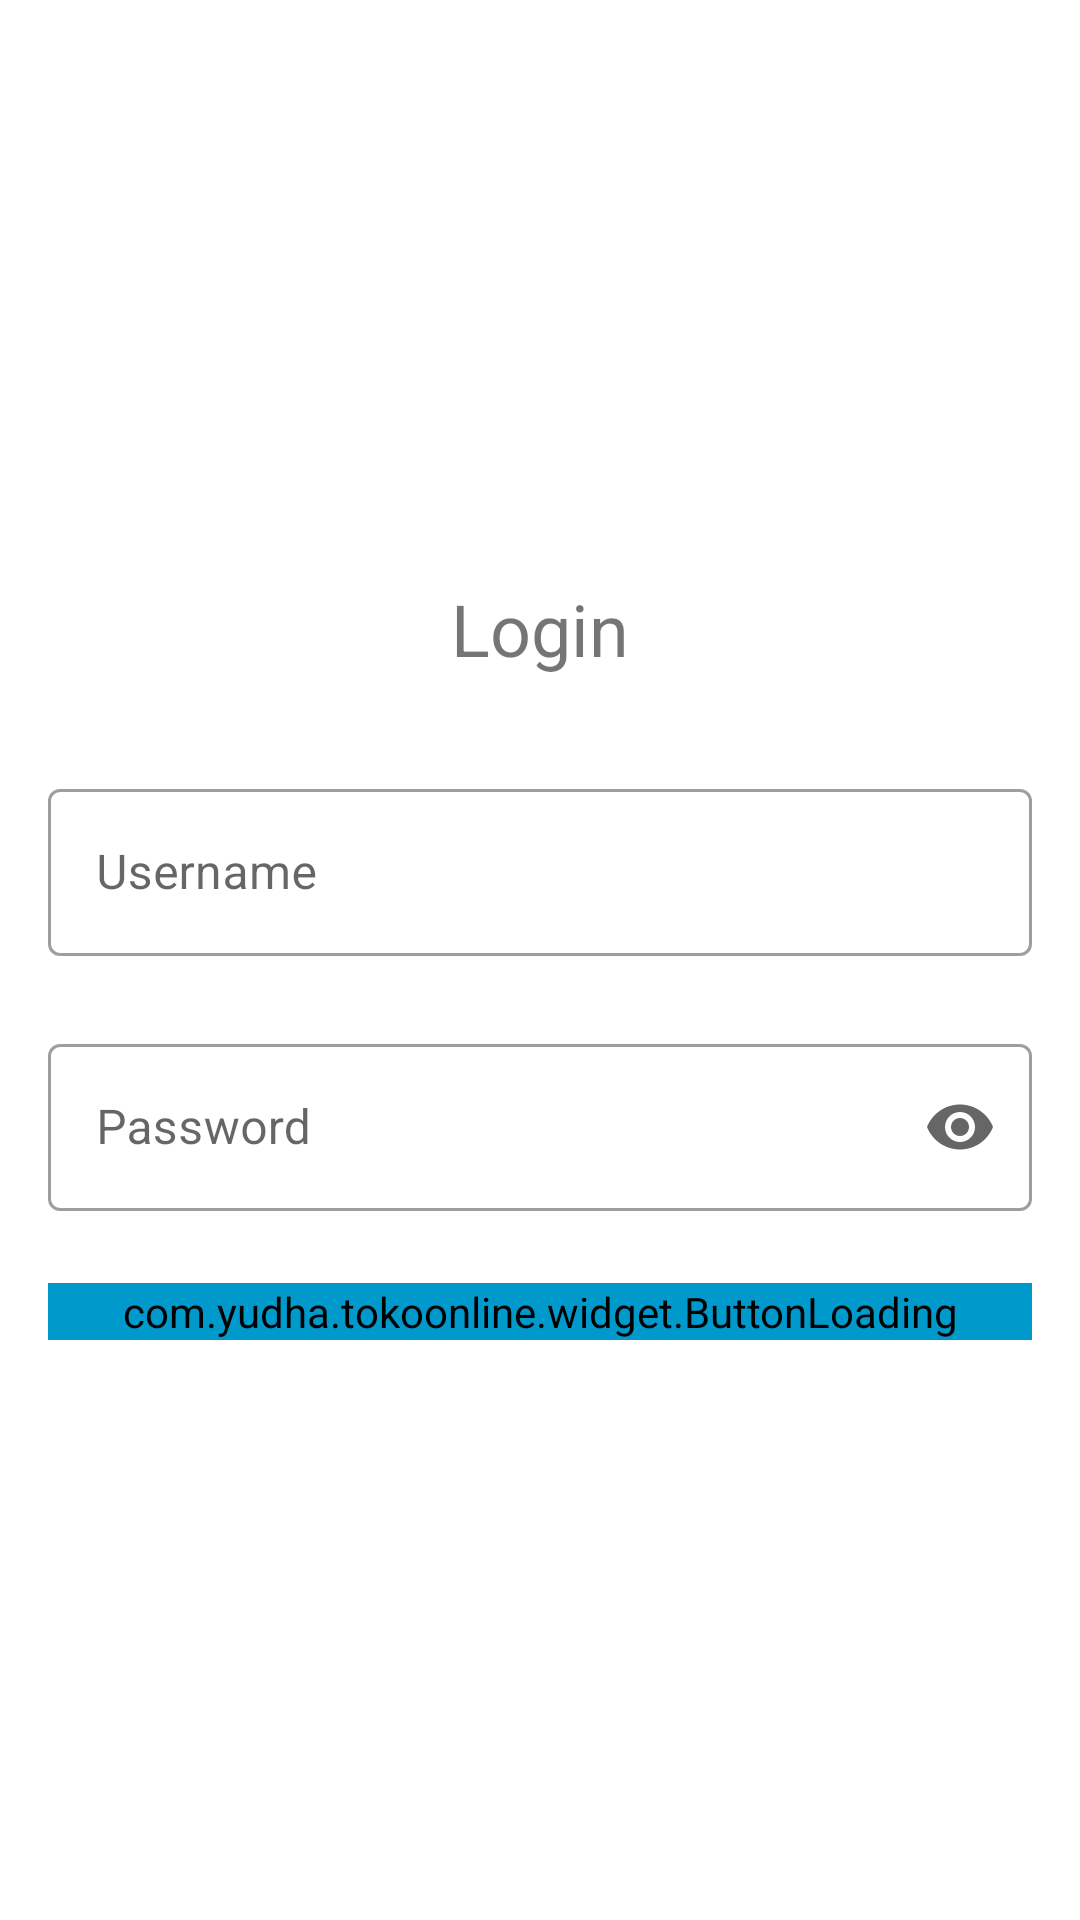

Produce the Android XML layout that renders to this screen, including the resource entries it uses.
<!-- AndroidManifest.xml: application theme AppTheme.BaseMaterial -->
<!-- res/layout/activity_login.xml -->
<?xml version="1.0" encoding="utf-8"?>
<androidx.appcompat.widget.LinearLayoutCompat xmlns:android="http://schemas.android.com/apk/res/android"
    android:layout_width="match_parent"
    android:layout_height="match_parent"
    xmlns:tools="http://schemas.android.com/tools"
    xmlns:app="http://schemas.android.com/apk/res-auto"
    android:orientation="vertical"
    android:gravity="center"
    android:padding="16dp">

    <TextView
        android:id="@+id/textViewTitle"
        android:layout_width="wrap_content"
        android:layout_height="wrap_content"
        android:text="@string/lbl_login"
        android:textSize="24sp"
        android:layout_centerHorizontal="true"
        android:layout_marginBottom="32dp"/>

    <com.google.android.material.textfield.TextInputLayout
        android:id="@+id/layoutUsername"
        android:layout_width="match_parent"
        android:layout_marginBottom="16dp"
        style="@style/TextInputLayout"
        android:layout_height="wrap_content">

        <com.google.android.material.textfield.TextInputEditText
            android:id="@+id/txtUsername"
            android:layout_width="match_parent"
            android:layout_height="wrap_content"
            android:hint="@string/lbl_username"
            android:maxLines="1"
            android:inputType="text"
            tools:text="johndoe"/>

    </com.google.android.material.textfield.TextInputLayout>

    <com.google.android.material.textfield.TextInputLayout
        android:id="@+id/layoutPassword"
        android:layout_width="match_parent"
        android:layout_marginBottom="16dp"
        app:endIconMode="password_toggle"
        style="@style/TextInputLayout"
        android:layout_height="wrap_content">


        <com.google.android.material.textfield.TextInputEditText
            android:id="@+id/txtPassword"
            android:layout_width="match_parent"
            android:layout_height="wrap_content"
            android:hint="@string/lbl_password"
            android:inputType="textPassword"/>

    </com.google.android.material.textfield.TextInputLayout>

    <com.yudha.tokoonline.widget.ButtonLoading
        android:id="@+id/buttonLogin"
        android:layout_width="match_parent"
        android:layout_height="wrap_content"
        android:text="@string/lbl_login"
        app:ietStyle="senary"
        android:textAllCaps="true"
        android:backgroundTint="@android:color/holo_blue_dark"
        android:layout_below="@id/layoutPassword"/>

</androidx.appcompat.widget.LinearLayoutCompat>
<!-- resources referenced by this layout -->
<resources>
  <string name="lbl_login">Login</string>
  <string name="lbl_password">Password</string>
  <string name="lbl_username">Username</string>
  <style name="TextInputLayout" parent="Widget.MaterialComponents.TextInputLayout.OutlinedBox">
          <item name="android:paddingBottom">8dp</item>
          <item name="cornerRadius">20dp</item>
      </style>
  <color name="transparent">#00FFFFFF</color>
  <color name="colorPrimary">#99306BDD</color>
  <color name="colorPrimaryDark">#0093ae</color>
  <color name="colorAccent">#0093ae</color>
  <style name="Widget.Button.PrimaryButton" parent="Widget.Button.Oval" />
  <style name="Widget.EditText" parent="Widget.AppCompat.EditText">
          <item name="android:textSize">@dimen/text_16</item>
          <item name="android:textColor">@color/onyx</item>
          <item name="android:singleLine">true</item>
          <item name="android:textColorHint">@color/taupey_grey</item>
          <item name="android:background">@drawable/bg_edit_text</item>
      </style>
  <color name="white">#FFFFFF</color>
  <style name="TextInputMaterial" parent="TextAppearance.App.TextInputLayout">
          <item name="android:colorControlActivated">@color/black</item>
      </style>
  <color name="onyx">#101010</color>
  <color name="manatee_1">#9a9a9a</color>
  <style name="AppBottomSheetDialogTheme" parent="Theme.Design.Light.BottomSheetDialog">
          <item name="bottomSheetStyle">@style/AppModalStyle</item>
          <item name="android:windowSoftInputMode">adjustResize</item>
          <item name="android:windowIsFloating">false</item>
      </style>
  <dimen name="text_16">16sp</dimen>
  <color name="taupey_grey">#888888</color>
  <color name="medium_electric_blue">#004998</color>
  <style name="PositiveButtonStyle" parent="Widget.AppCompat.Button.ButtonBar.AlertDialog">
          <item name="android:textColor">#306BDD</item>
          <item name="android:width">90dp</item>
          <item name="android:padding">0px</item>
      </style>
  <style name="NeutralButtonStyle" parent="Widget.AppCompat.Button.ButtonBar.AlertDialog">
          <item name="android:textColor">#306BDD</item>
          <item name="android:width">90dp</item>
      </style>
  <style name="NegativeButtonStyle" parent="Widget.AppCompat.Button.ButtonBar.AlertDialog">
          <item name="android:textColor">#306BDD</item>
          <item name="android:width">90dp</item>
          <item name="android:padding">0px</item>
      </style>
  <style name="TextAppearance.App.TextInputLayout" parent="@android:style/TextAppearance">
          <item name="android:textColor">@color/onyx</item>
      </style>
  <color name="black">#000000</color>
  <style name="AppModalStyle" parent="Widget.Design.BottomSheet.Modal">
          <item name="android:background">@drawable/bg_bottom_bar_rounded</item>
          <item name="android:windowIsFloating">false</item>
          <item name="android:windowSoftInputMode">adjustResize</item>
      </style>
  <dimen name="space_x7">56dp</dimen>
  <!-- drawable bg_bottom_bar_rounded (drawable) -->
  <?xml version="1.0" encoding="utf-8"?>
  <selector xmlns:android="http://schemas.android.com/apk/res/android">
      <item>
          <shape android:shape="rectangle">
              <solid android:color="@color/white" />
              <corners android:topLeftRadius="@dimen/space"
                  android:topRightRadius="@dimen/space" android:bottomLeftRadius="@dimen/space" android:bottomRightRadius="@dimen/space"/>
          </shape>
      </item>
  </selector>
  <color name="cool_grey">#90949c</color>
  <dimen name="space">8dp</dimen>
  <color name="colorBlue80">#16e1f5</color>
</resources>
